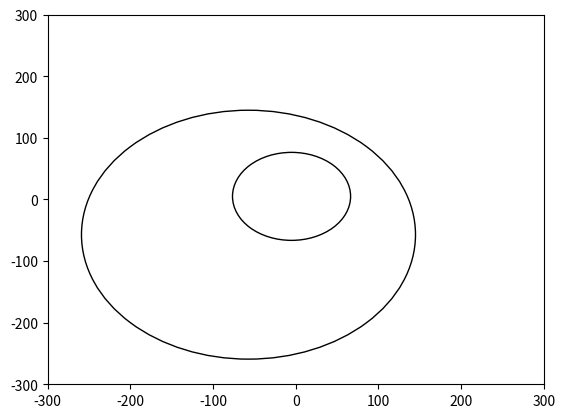

Write Python code to recreate this figure.
import numpy as np
import matplotlib.pyplot as plt

def liney(a, b, c, x):
    return (-c - a*x) / b


def main():
    fig, ax = plt.subplots()
    ax.set_xlim((-300, 300))
    ax.set_ylim((-300, 300))
    c1 = plt.Circle((-57.1429, -57.1429), 202.031, fill=False)
    c2 = plt.Circle((-5.05051, 5.05051), 71.4249, fill=False)
    ax.add_artist(c1)
    ax.add_artist(c2)
    plt.show()

main()